3-way image classification set "dataset-glomeruli" from GitHub (fauzanaqil/combination-deep-transfer-learning); label vocabulary: focal, normal, sclerosed.

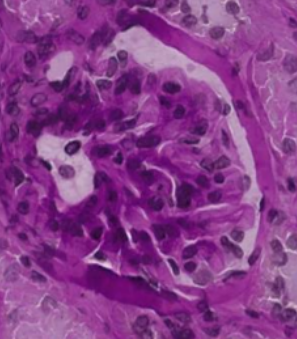
Label: normal

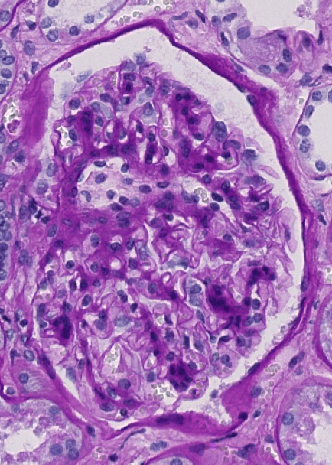
Label: sclerosed

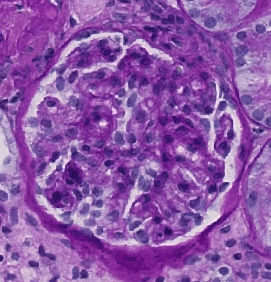
Label: focal

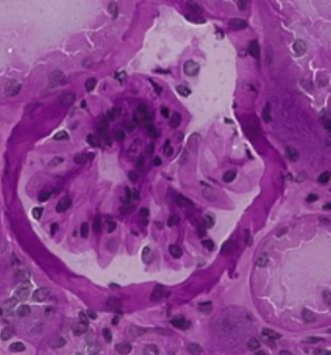
Label: normal

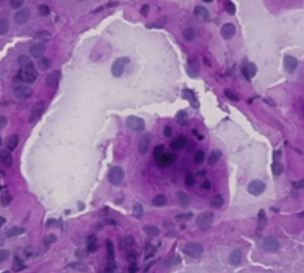
Label: sclerosed

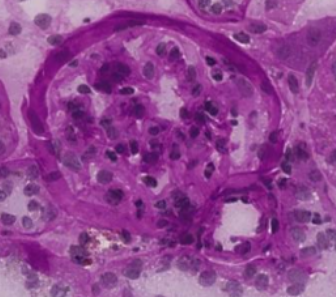
Label: focal
